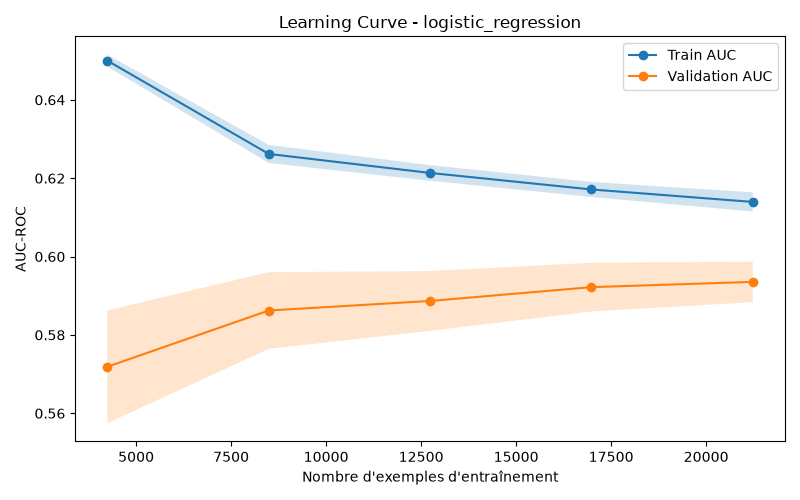

Values plotted in this chart, from the file beside it:
train_size, train_auc_mean, train_auc_std, val_auc_mean, val_auc_std
4245, 0.65, 0.001518, 0.5719, 0.01438
8490, 0.6262, 0.002304, 0.5862, 0.009796
12735, 0.6214, 0.002002, 0.5887, 0.007624
16980, 0.6171, 0.00192, 0.5922, 0.006214
21226, 0.614, 0.00245, 0.5935, 0.005161
